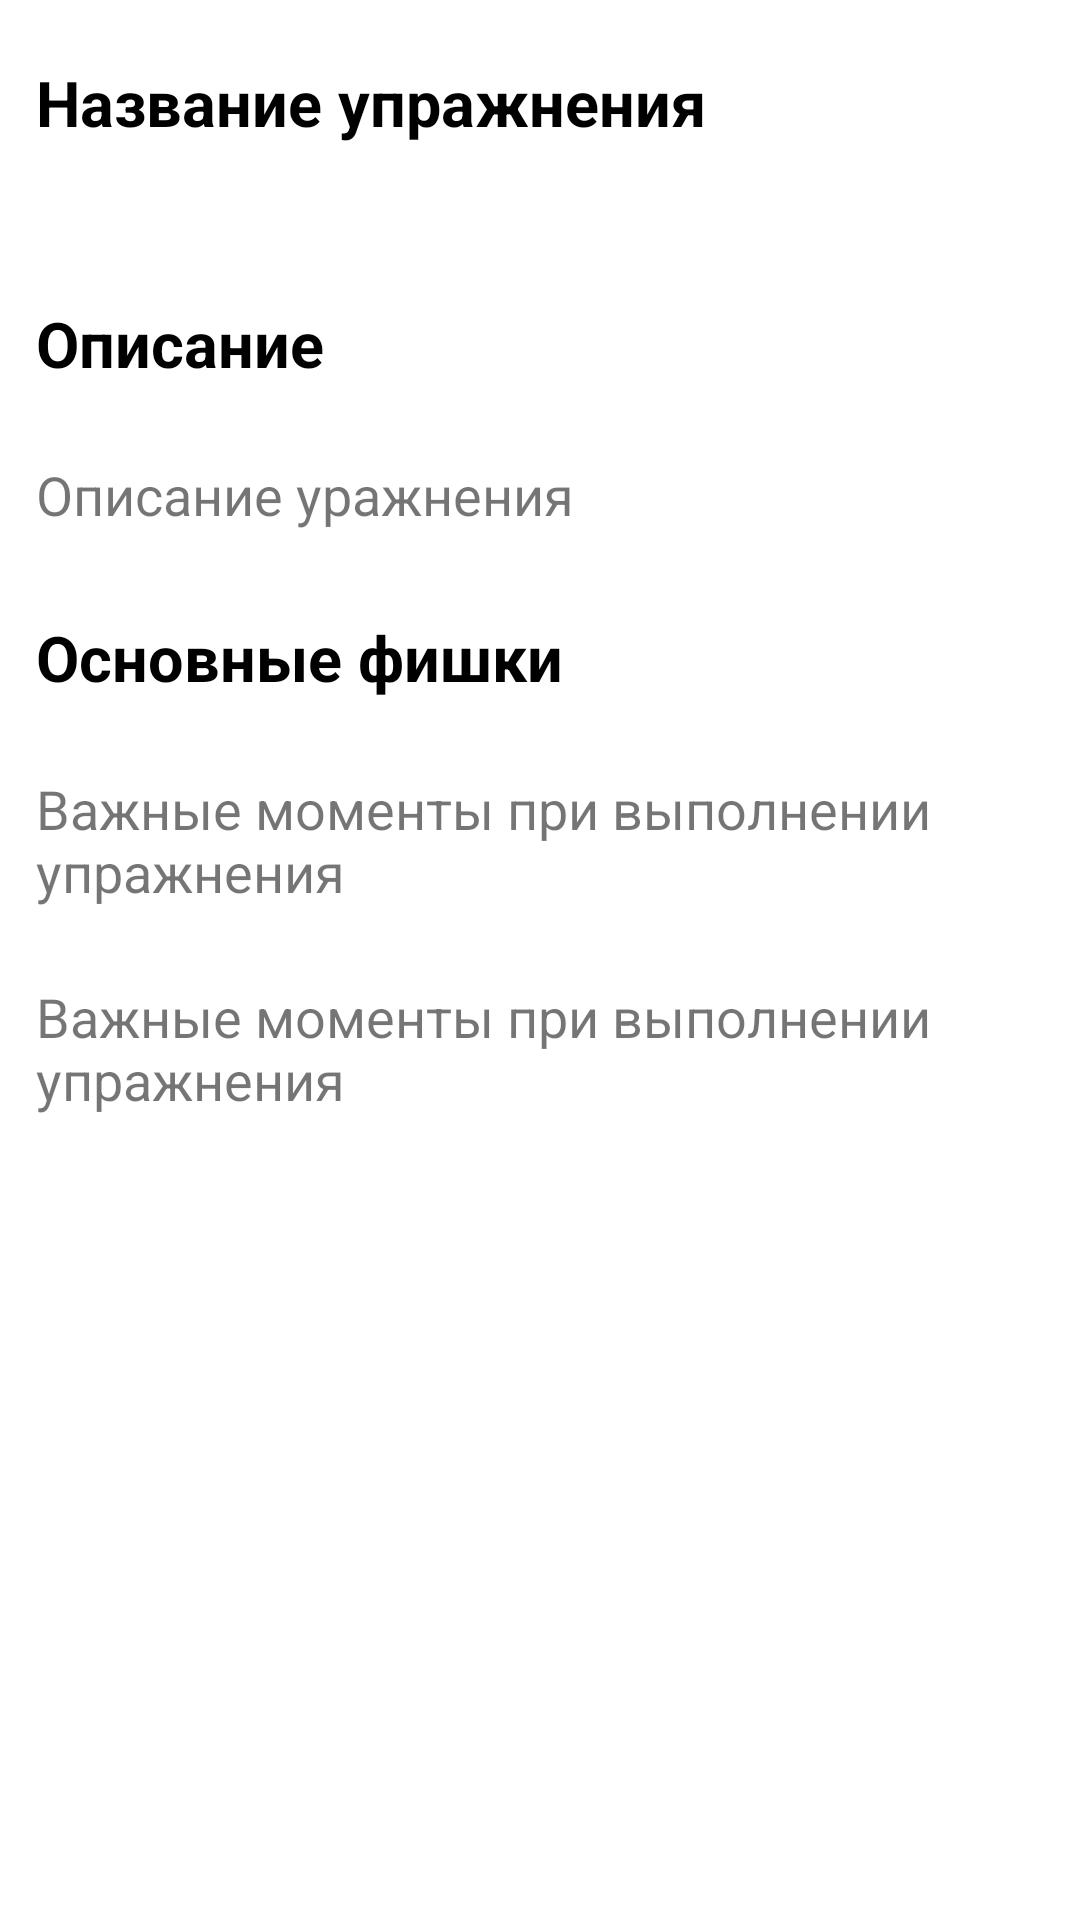

Produce the Android XML layout that renders to this screen, including the resource entries it uses.
<!-- AndroidManifest.xml: application theme Theme.Trainear -->
<!-- res/layout/activity_upr_template.xml -->
<?xml version="1.0" encoding="utf-8"?>
<androidx.constraintlayout.widget.ConstraintLayout xmlns:android="http://schemas.android.com/apk/res/android"
    xmlns:app="http://schemas.android.com/apk/res-auto"
    xmlns:tools="http://schemas.android.com/tools"
    android:id="@+id/upr_template"
    android:layout_width="match_parent"
    android:layout_height="match_parent">

    <ScrollView
        android:layout_width="match_parent"
        android:layout_height="match_parent"
        app:layout_constraintBottom_toBottomOf="parent"
        app:layout_constraintEnd_toEndOf="parent"
        app:layout_constraintHorizontal_bias="0.0"
        app:layout_constraintStart_toStartOf="parent"
        app:layout_constraintTop_toTopOf="parent"
        app:layout_constraintVertical_bias="1.0">

        <LinearLayout
            android:layout_width="match_parent"
            android:layout_height="match_parent"
            android:orientation="vertical">

            <TextView
                android:id="@+id/uprazneniya_title"
                android:layout_width="wrap_content"
                android:layout_height="wrap_content"
                android:layout_marginTop="20dp"
                android:paddingLeft="12dp"
                android:paddingRight="12dp"
                android:text="Название упражнения"
                android:textColor="@color/black"
                android:textSize="21sp"
                android:textStyle="bold" />

            <ImageView
                android:id="@+id/uprazneniya_main_img"
                android:layout_width="wrap_content"
                android:layout_height="wrap_content"
                android:layout_marginTop="24dp"
                android:adjustViewBounds="true"
                android:scaleType="centerInside" />

            <TextView
                android:id="@+id/uprazneniya_about_title"
                android:layout_width="wrap_content"
                android:layout_height="wrap_content"
                android:layout_marginTop="28dp"
                android:paddingLeft="12dp"
                android:text="Описание"
                android:textColor="@color/black"
                android:textSize="21sp"
                android:textStyle="bold" />

            <TextView
                android:id="@+id/uprazneniya_about"
                android:layout_width="wrap_content"
                android:layout_height="wrap_content"
                android:layout_marginTop="24dp"
                android:paddingLeft="12dp"
                android:paddingRight="12dp"
                android:text="Описание уражнения"
                android:textSize="18sp" />

            <TextView
                android:id="@+id/uprazneniya_important_points_title"
                android:layout_width="match_parent"
                android:layout_height="wrap_content"
                android:layout_marginTop="28dp"
                android:paddingLeft="12dp"
                android:text="Основные фишки"
                android:textColor="@color/black"
                android:textSize="21sp"
                android:textStyle="bold" />

            <TextView
                android:id="@+id/uprazneniya_important_points"
                android:layout_width="match_parent"
                android:layout_height="wrap_content"
                android:layout_marginTop="24dp"
                android:paddingLeft="12dp"
                android:paddingRight="12dp"
                android:text="Важные моменты при выполнении упражнения"
                android:textSize="18sp" />

            <TextView
                android:id="@+id/uprazneniya_important_points2"
                android:layout_width="match_parent"
                android:layout_height="wrap_content"
                android:layout_marginTop="24dp"
                android:paddingLeft="12dp"
                android:paddingRight="12dp"
                android:text="Важные моменты при выполнении упражнения"
                android:textSize="18sp" />
        </LinearLayout>
    </ScrollView>


</androidx.constraintlayout.widget.ConstraintLayout>
<!-- resources referenced by this layout -->
<resources>
  <style name="Theme.Trainear" parent="Theme.MaterialComponents.DayNight.DarkActionBar">
          
          <item name="colorPrimary">@color/purple_500</item>
          <item name="colorPrimaryVariant">@color/purple_700</item>
          <item name="colorOnPrimary">@color/white</item>
          
          <item name="colorSecondary">@color/teal_200</item>
          <item name="colorSecondaryVariant">@color/teal_700</item>
          <item name="colorOnSecondary">@color/black</item>
          
          <item name="android:statusBarColor" tools:targetApi="l">?attr/colorPrimaryVariant</item>
          
      </style>
  <!-- not gathered from this repository: default colours our renderer supplied (Android Studio template values) -->
  <color name="purple_500">#FF6200EE</color>
  <color name="purple_700">#FF3700B3</color>
  <color name="teal_200">#FF03DAC5</color>
  <color name="teal_700">#FF018786</color>
  <color name="black">#FF000000</color>
  <color name="white">#FFFFFFFF</color>
</resources>
